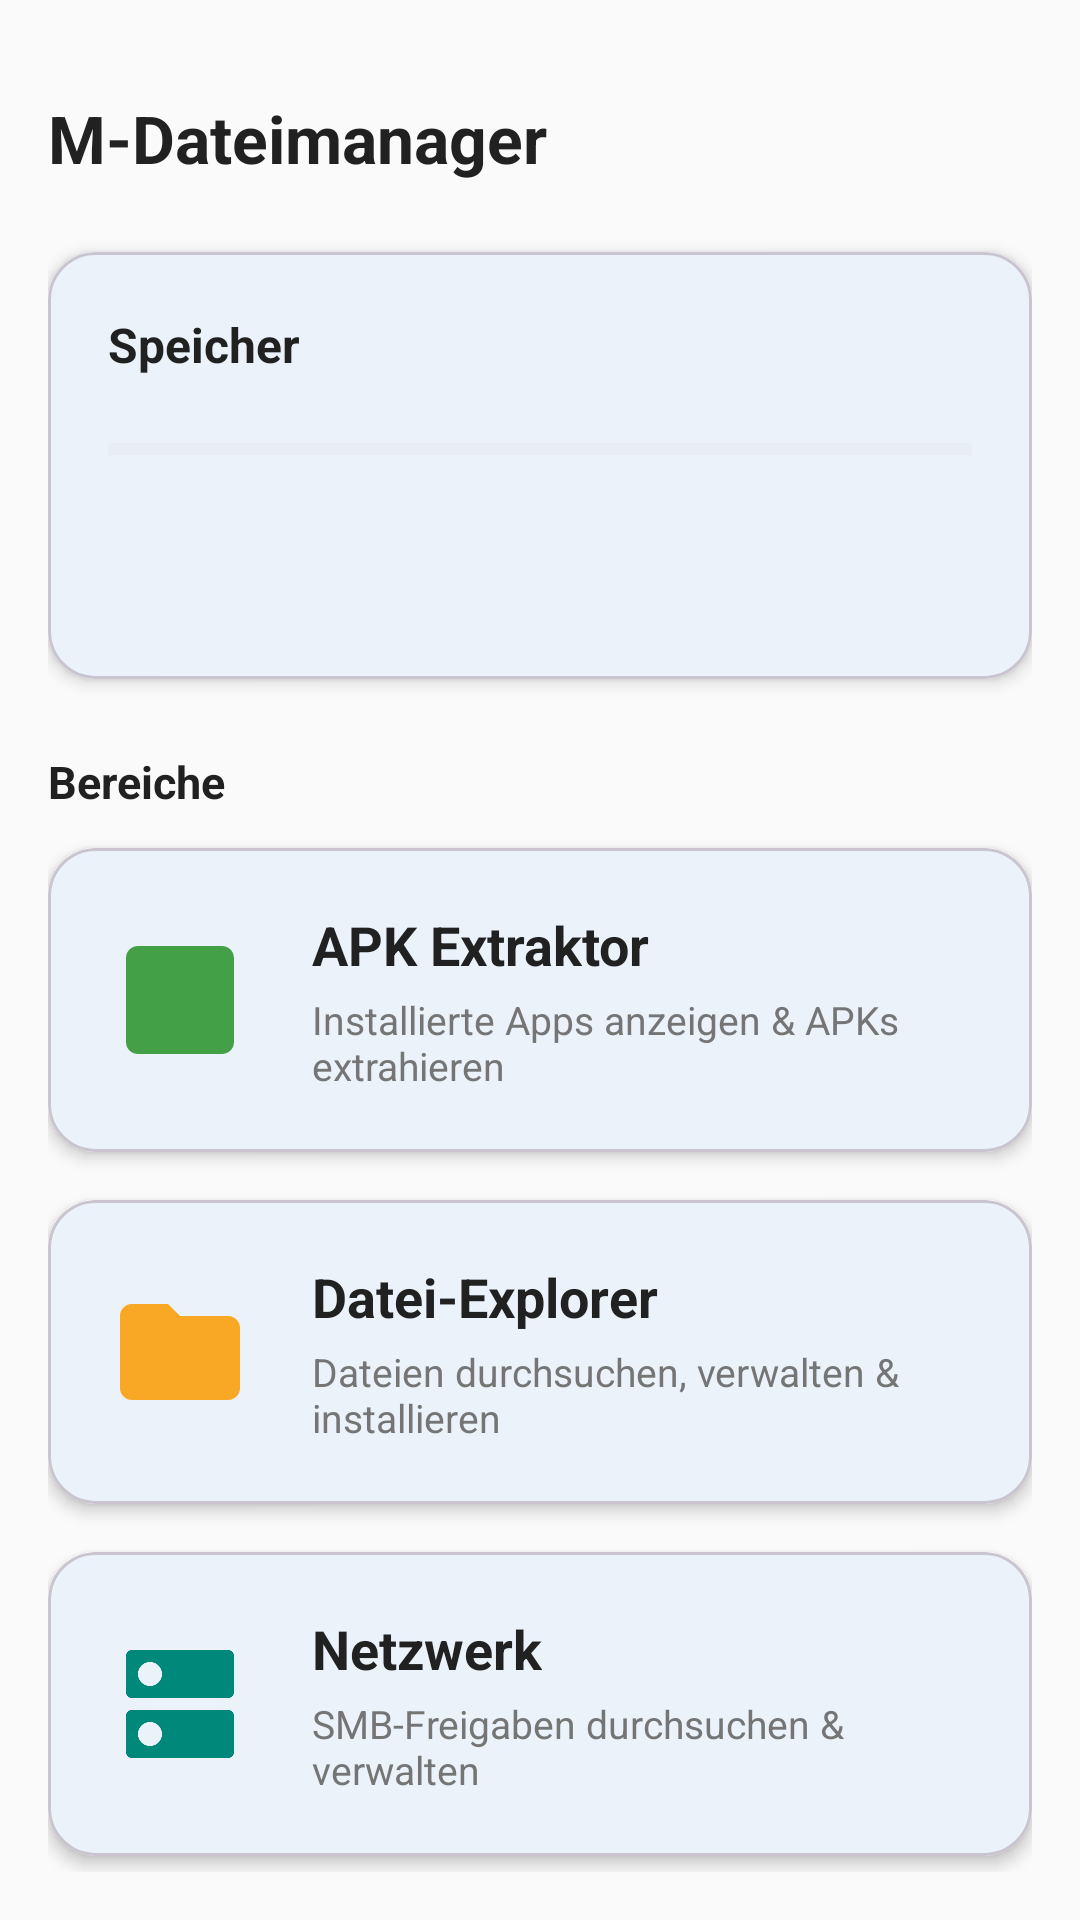

Android layout source for this screen:
<!-- AndroidManifest.xml: application theme Theme.ApkExtractor -->
<!-- res/layout/activity_dashboard.xml -->
<?xml version="1.0" encoding="utf-8"?>
<ScrollView xmlns:android="http://schemas.android.com/apk/res/android"
    xmlns:app="http://schemas.android.com/apk/res-auto"
    android:layout_width="match_parent"
    android:layout_height="match_parent"
    android:background="@color/background"
    android:fillViewport="true">

    <LinearLayout
        android:layout_width="match_parent"
        android:layout_height="wrap_content"
        android:orientation="vertical"
        android:padding="16dp">

        <LinearLayout
            android:layout_width="match_parent"
            android:layout_height="wrap_content"
            android:layout_marginTop="8dp"
            android:layout_marginBottom="16dp"
            android:orientation="horizontal"
            android:gravity="center_vertical">

            <TextView
                android:layout_width="0dp"
                android:layout_height="wrap_content"
                android:layout_weight="1"
                android:text="@string/app_name"
                android:textSize="22sp"
                android:textStyle="bold"
                android:textColor="@color/text_primary" />

            <ImageButton
                android:id="@+id/btn_settings"
                android:layout_width="44dp"
                android:layout_height="44dp"
                android:src="@drawable/ic_settings"
                android:background="?attr/selectableItemBackgroundBorderless"
                android:contentDescription="@string/settings" />
        </LinearLayout>

        <com.google.android.material.card.MaterialCardView
            android:layout_width="match_parent"
            android:layout_height="wrap_content"
            app:cardCornerRadius="16dp"
            app:cardElevation="3dp">

            <LinearLayout
                android:layout_width="match_parent"
                android:layout_height="wrap_content"
                android:orientation="vertical"
                android:padding="20dp">

                <TextView
                    android:layout_width="wrap_content"
                    android:layout_height="wrap_content"
                    android:text="@string/storage_title"
                    android:textSize="16sp"
                    android:textStyle="bold"
                    android:textColor="@color/text_primary" />

                <ProgressBar
                    android:id="@+id/storage_bar"
                    style="?android:attr/progressBarStyleHorizontal"
                    android:layout_width="match_parent"
                    android:layout_height="wrap_content"
                    android:layout_marginTop="16dp"
                    android:max="100"
                    android:progressTint="@color/primary"
                    android:progressBackgroundTint="#E0E0E0" />

                <TextView
                    android:id="@+id/storage_used"
                    android:layout_width="wrap_content"
                    android:layout_height="wrap_content"
                    android:layout_marginTop="10dp"
                    android:textSize="14sp"
                    android:textColor="@color/text_primary" />

                <TextView
                    android:id="@+id/storage_free"
                    android:layout_width="wrap_content"
                    android:layout_height="wrap_content"
                    android:layout_marginTop="2dp"
                    android:textSize="13sp"
                    android:textColor="@color/text_secondary" />
            </LinearLayout>
        </com.google.android.material.card.MaterialCardView>

        <TextView
            android:layout_width="wrap_content"
            android:layout_height="wrap_content"
            android:layout_marginTop="24dp"
            android:layout_marginBottom="12dp"
            android:text="@string/sections_title"
            android:textSize="15sp"
            android:textStyle="bold"
            android:textColor="@color/text_primary" />

        <com.google.android.material.card.MaterialCardView
            android:id="@+id/card_extractor"
            android:layout_width="match_parent"
            android:layout_height="wrap_content"
            android:layout_marginBottom="16dp"
            android:clickable="true"
            android:focusable="true"
            android:foreground="?attr/selectableItemBackground"
            app:cardCornerRadius="16dp"
            app:cardElevation="3dp">

            <LinearLayout
                android:layout_width="match_parent"
                android:layout_height="wrap_content"
                android:orientation="horizontal"
                android:gravity="center_vertical"
                android:padding="20dp">

                <ImageView
                    android:layout_width="48dp"
                    android:layout_height="48dp"
                    android:src="@drawable/ic_type_apk"
                    android:contentDescription="@string/card_extractor_title" />

                <LinearLayout
                    android:layout_width="0dp"
                    android:layout_height="wrap_content"
                    android:layout_weight="1"
                    android:layout_marginStart="20dp"
                    android:orientation="vertical">

                    <TextView
                        android:layout_width="wrap_content"
                        android:layout_height="wrap_content"
                        android:text="@string/card_extractor_title"
                        android:textSize="18sp"
                        android:textStyle="bold"
                        android:textColor="@color/text_primary" />

                    <TextView
                        android:layout_width="wrap_content"
                        android:layout_height="wrap_content"
                        android:layout_marginTop="4dp"
                        android:text="@string/card_extractor_desc"
                        android:textSize="13sp"
                        android:textColor="@color/text_secondary" />
                </LinearLayout>
            </LinearLayout>
        </com.google.android.material.card.MaterialCardView>

        <com.google.android.material.card.MaterialCardView
            android:id="@+id/card_files"
            android:layout_width="match_parent"
            android:layout_height="wrap_content"
            android:clickable="true"
            android:focusable="true"
            android:foreground="?attr/selectableItemBackground"
            app:cardCornerRadius="16dp"
            app:cardElevation="3dp">

            <LinearLayout
                android:layout_width="match_parent"
                android:layout_height="wrap_content"
                android:orientation="horizontal"
                android:gravity="center_vertical"
                android:padding="20dp">

                <ImageView
                    android:layout_width="48dp"
                    android:layout_height="48dp"
                    android:src="@drawable/ic_type_folder"
                    android:contentDescription="@string/card_files_title" />

                <LinearLayout
                    android:layout_width="0dp"
                    android:layout_height="wrap_content"
                    android:layout_weight="1"
                    android:layout_marginStart="20dp"
                    android:orientation="vertical">

                    <TextView
                        android:layout_width="wrap_content"
                        android:layout_height="wrap_content"
                        android:text="@string/card_files_title"
                        android:textSize="18sp"
                        android:textStyle="bold"
                        android:textColor="@color/text_primary" />

                    <TextView
                        android:layout_width="wrap_content"
                        android:layout_height="wrap_content"
                        android:layout_marginTop="4dp"
                        android:text="@string/card_files_desc"
                        android:textSize="13sp"
                        android:textColor="@color/text_secondary" />
                </LinearLayout>
            </LinearLayout>
        </com.google.android.material.card.MaterialCardView>

        <com.google.android.material.card.MaterialCardView
            android:id="@+id/card_network"
            android:layout_width="match_parent"
            android:layout_height="wrap_content"
            android:layout_marginTop="16dp"
            android:clickable="true"
            android:focusable="true"
            android:foreground="?attr/selectableItemBackground"
            app:cardCornerRadius="16dp"
            app:cardElevation="3dp">

            <LinearLayout
                android:layout_width="match_parent"
                android:layout_height="wrap_content"
                android:orientation="horizontal"
                android:gravity="center_vertical"
                android:padding="20dp">

                <ImageView
                    android:layout_width="48dp"
                    android:layout_height="48dp"
                    android:src="@drawable/ic_type_network"
                    android:contentDescription="@string/card_network_title" />

                <LinearLayout
                    android:layout_width="0dp"
                    android:layout_height="wrap_content"
                    android:layout_weight="1"
                    android:layout_marginStart="20dp"
                    android:orientation="vertical">

                    <TextView
                        android:layout_width="wrap_content"
                        android:layout_height="wrap_content"
                        android:text="@string/card_network_title"
                        android:textSize="18sp"
                        android:textStyle="bold"
                        android:textColor="@color/text_primary" />

                    <TextView
                        android:layout_width="wrap_content"
                        android:layout_height="wrap_content"
                        android:layout_marginTop="4dp"
                        android:text="@string/card_network_desc"
                        android:textSize="13sp"
                        android:textColor="@color/text_secondary" />
                </LinearLayout>
            </LinearLayout>
        </com.google.android.material.card.MaterialCardView>

    </LinearLayout>
</ScrollView>
<!-- resources referenced by this layout -->
<resources>
  <color name="background">#FAFAFA</color>
  <color name="primary">#1565C0</color>
  <color name="text_primary">#212121</color>
  <color name="text_secondary">#757575</color>
  <!-- drawable ic_type_apk (drawable) -->
  <vector xmlns:android="http://schemas.android.com/apk/res/android"
      android:width="24dp"
      android:height="24dp"
      android:viewportWidth="24"
      android:viewportHeight="24">
      <path
          android:fillColor="#43A047"
          android:pathData="M5,3h14c1.1,0 2,0.9 2,2v14c0,1.1 -0.9,2 -2,2H5c-1.1,0 -2,-0.9 -2,-2V5c0,-1.1 0.9,-2 2,-2zM7,7h10v2H7V7zM7,11h10v2H7v-2zM7,15h7v2H7v-2z" />
  </vector>
  <!-- drawable ic_type_folder (drawable) -->
  <vector xmlns:android="http://schemas.android.com/apk/res/android"
      android:width="24dp"
      android:height="24dp"
      android:viewportWidth="24"
      android:viewportHeight="24">
      <path
          android:fillColor="#F9A825"
          android:pathData="M10,4H4C2.9,4 2,4.9 2,6v12c0,1.1 0.9,2 2,2h16c1.1,0 2,-0.9 2,-2V8c0,-1.1 -0.9,-2 -2,-2h-8l-2,-2z" />
  </vector>
  <!-- drawable ic_type_network (drawable) -->
  <vector xmlns:android="http://schemas.android.com/apk/res/android"
      android:width="24dp"
      android:height="24dp"
      android:viewportWidth="24"
      android:viewportHeight="24">
      <path
          android:fillColor="#00897B"
          android:pathData="M20,13H4c-0.55,0 -1,0.45 -1,1v6c0,0.55 0.45,1 1,1h16c0.55,0 1,-0.45 1,-1v-6c0,-0.55 -0.45,-1 -1,-1zM7,19c-1.1,0 -2,-0.9 -2,-2s0.9,-2 2,-2 2,0.9 2,2 -0.9,2 -2,2zM20,3H4c-0.55,0 -1,0.45 -1,1v6c0,0.55 0.45,1 1,1h16c0.55,0 1,-0.45 1,-1V4c0,-0.55 -0.45,-1 -1,-1zM7,9c-1.1,0 -2,-0.9 -2,-2s0.9,-2 2,-2 2,0.9 2,2 -0.9,2 -2,2z" />
  </vector>
  <string name="app_name">M-Dateimanager</string>
  <string name="card_extractor_desc">Installierte Apps anzeigen &amp; APKs extrahieren</string>
  <string name="card_extractor_title">APK Extraktor</string>
  <string name="card_files_desc">Dateien durchsuchen, verwalten &amp; installieren</string>
  <string name="card_files_title">Datei-Explorer</string>
  <string name="card_network_desc">SMB-Freigaben durchsuchen &amp; verwalten</string>
  <string name="card_network_title">Netzwerk</string>
  <string name="sections_title">Bereiche</string>
  <string name="settings">Einstellungen</string>
  <string name="storage_title">Speicher</string>
  <style name="Theme.ApkExtractor" parent="Theme.Material3.DayNight.NoActionBar">
          <item name="colorPrimary">@color/primary</item>
          <item name="colorPrimaryVariant">@color/primary_dark</item>
          <item name="colorOnPrimary">@color/white</item>
          <item name="colorSecondary">@color/accent</item>
          <item name="colorSurface">@color/surface</item>
          <item name="colorOnSurface">@color/text_primary</item>
          <item name="colorSurfaceContainerLow">@color/surface</item>
          <item name="colorSurfaceContainer">@color/surface</item>
          <item name="colorSurfaceContainerHigh">@color/surface</item>
          <item name="android:statusBarColor">@color/primary_dark</item>
          <item name="android:windowBackground">@color/background</item>
      </style>
  <color name="primary_dark">#0D47A1</color>
  <color name="white">#FFFFFF</color>
  <color name="accent">#1E88E5</color>
  <color name="surface">#FFFFFF</color>
</resources>
